Run: headless pygame with SDL's dummy video driver; simulated clock (each Clock.tick advances the game by its frame time, no real sleeping); random seed 0; keys injected as events and as key.get_pressed() state; no mouse input.
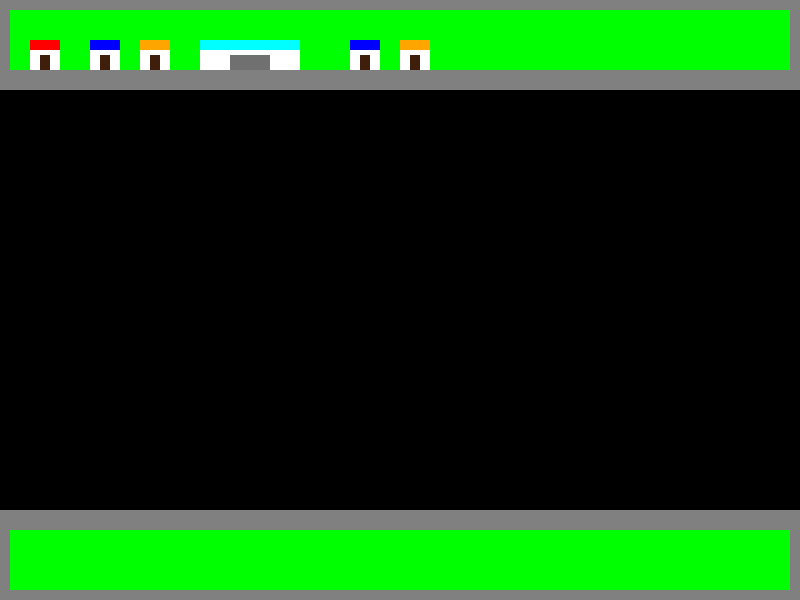
Frame 1 of 4 · flips 1–60 · no input
Frame 2 of 4 · flips 61–180 · tapped SPACE, RETURN · held RIGHT (→), D · screen unchanged from frame 1, image omitted
Frame 3 of 4 · flips 181–300 · held DOWN (↓), S · screen unchanged from frame 2, image omitted
Frame 4 of 4 · flips 301–420 · held LEFT (←), A, UP (↑), W · screen unchanged from frame 3, image omitted

The pygame program that drew these frames:

import pygame
import sys


ANCHO=800
ALTO=600

#COLORES
BLANCO=(255,255,255)
NEGRO=(0,0,0)
gris1=(128, 128, 128)
gris2=(137, 137, 137)
gris3=(112,112,112)
verde = (0,255,0)
rojo = (255, 0, 0)
cafe= (63, 30, 12)
azul = (0, 0, 255)
naranja = (255,165,0)
cian = (0, 255, 255)

pygame.init()
#VENTANA
ventana = pygame.display.set_mode((ANCHO,ALTO))
pygame.display.set_caption("POLLITO THE GAME")

clock = pygame.time.Clock()
while 1:
    clock.tick(40)
    for event in pygame.event.get():
        if event.type == pygame.QUIT:
            sys.exit()
    ventana.fill(NEGRO)
    #andenes
    pygame.draw.rect(ventana, gris1, (0, 0, 800,90))
    pygame.draw.rect(ventana, gris1, (0, 510, 800,90))
    #cesped
    pygame.draw.rect(ventana,verde,(10,10,780,60))
    pygame.draw.rect(ventana,verde,(10,530,780,60))
    #casas
    #casa 1
    #estructura
    pygame.draw.rect(ventana,BLANCO,(30,40,30,30))
    #techo
    pygame.draw.rect(ventana,rojo,(30,40,30,10))
    #puerta
    pygame.draw.rect(ventana,cafe,(40,55,10,15))
    #casa 2
    #estructura
    pygame.draw.rect(ventana,BLANCO,(90,40,30,30))
    #techo
    pygame.draw.rect(ventana,azul,(90,40,30,10))
    #puerta 
    pygame.draw.rect(ventana,cafe,(100,55,10,15))
    #casa 3
    #estructura
    pygame.draw.rect(ventana,BLANCO,(140,40,30,30))
    #techo
    pygame.draw.rect(ventana,naranja,(140,40,30,10))
    #puerta 
    pygame.draw.rect(ventana,cafe,(150,55,10,15))
    # centrico comercialito 1
    #estructura
    pygame.draw.rect(ventana,BLANCO,(200,40,100,30))
    #techo
    pygame.draw.rect(ventana,cian,(200,40,100,10))
    #puerta 
    pygame.draw.rect(ventana,gris3,(230,55,40,15))
    #casa 4
    pygame.draw.rect(ventana,BLANCO,(350,40,30,30))
    #techo
    pygame.draw.rect(ventana,azul,(350,40,30,10))
    #puerta 
    pygame.draw.rect(ventana,cafe,(360,55,10,15))
    #casa 5
    #estructura
    pygame.draw.rect(ventana,BLANCO,(400,40,30,30))
    #techo
    pygame.draw.rect(ventana,naranja,(400,40,30,10))
    #puerta 
    pygame.draw.rect(ventana,cafe,(410,55,10,15))




    pygame.display.flip()
